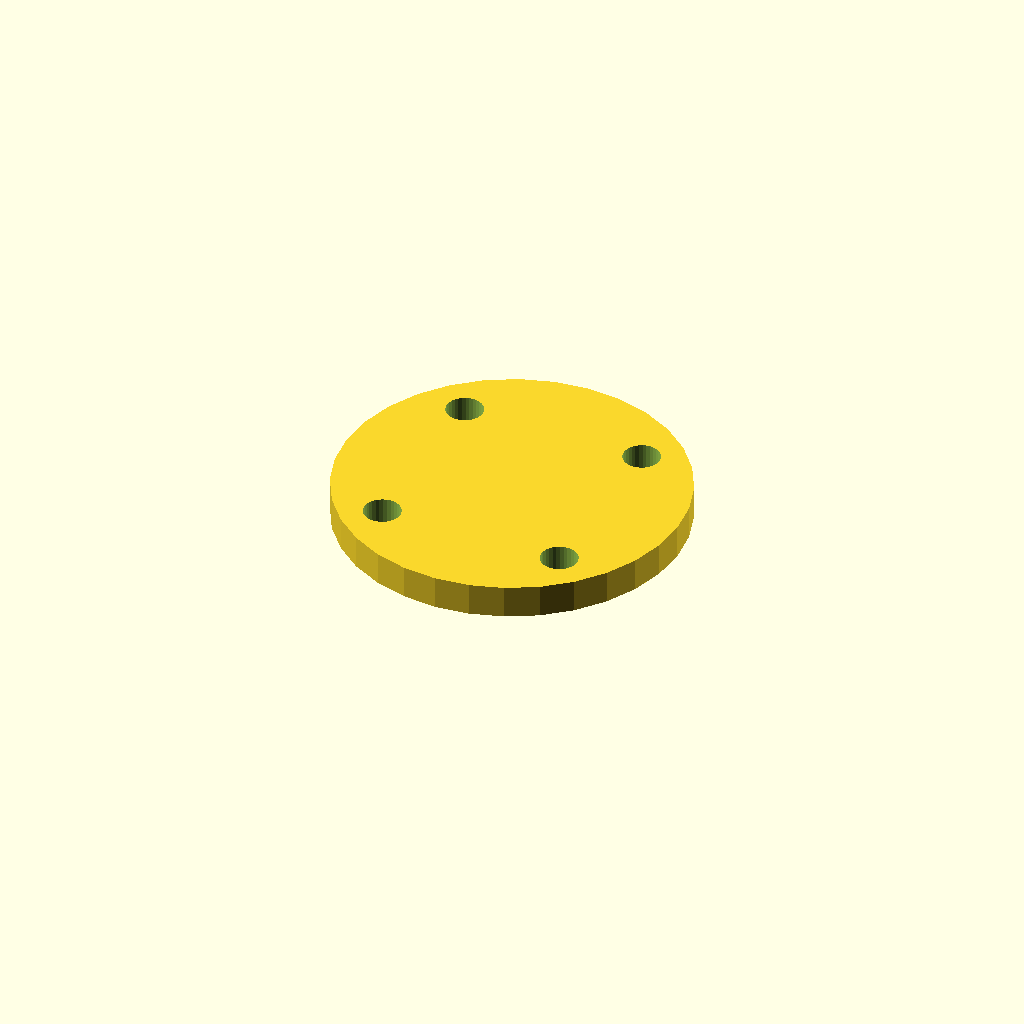
Cell 1: rendered with the file's own defaults.
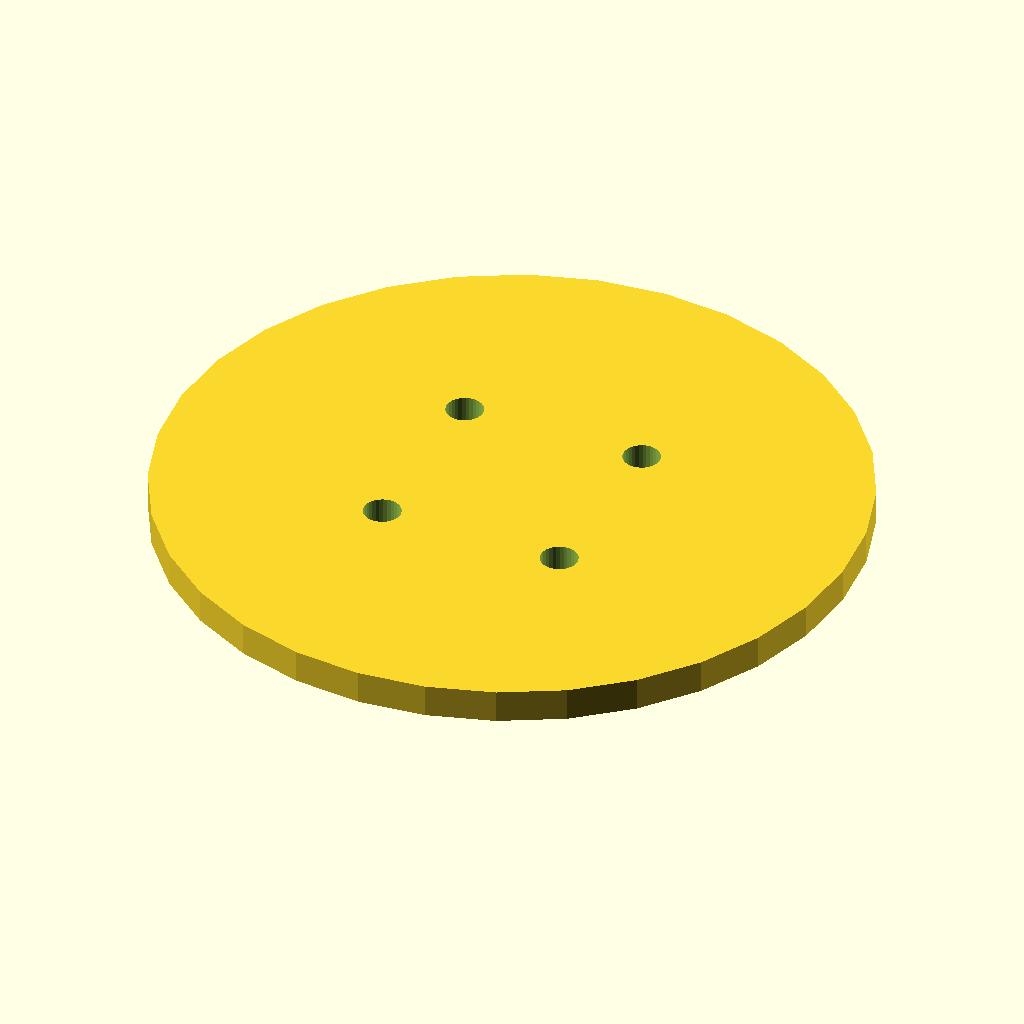
Cell 2: the same model with cover_d = 84.
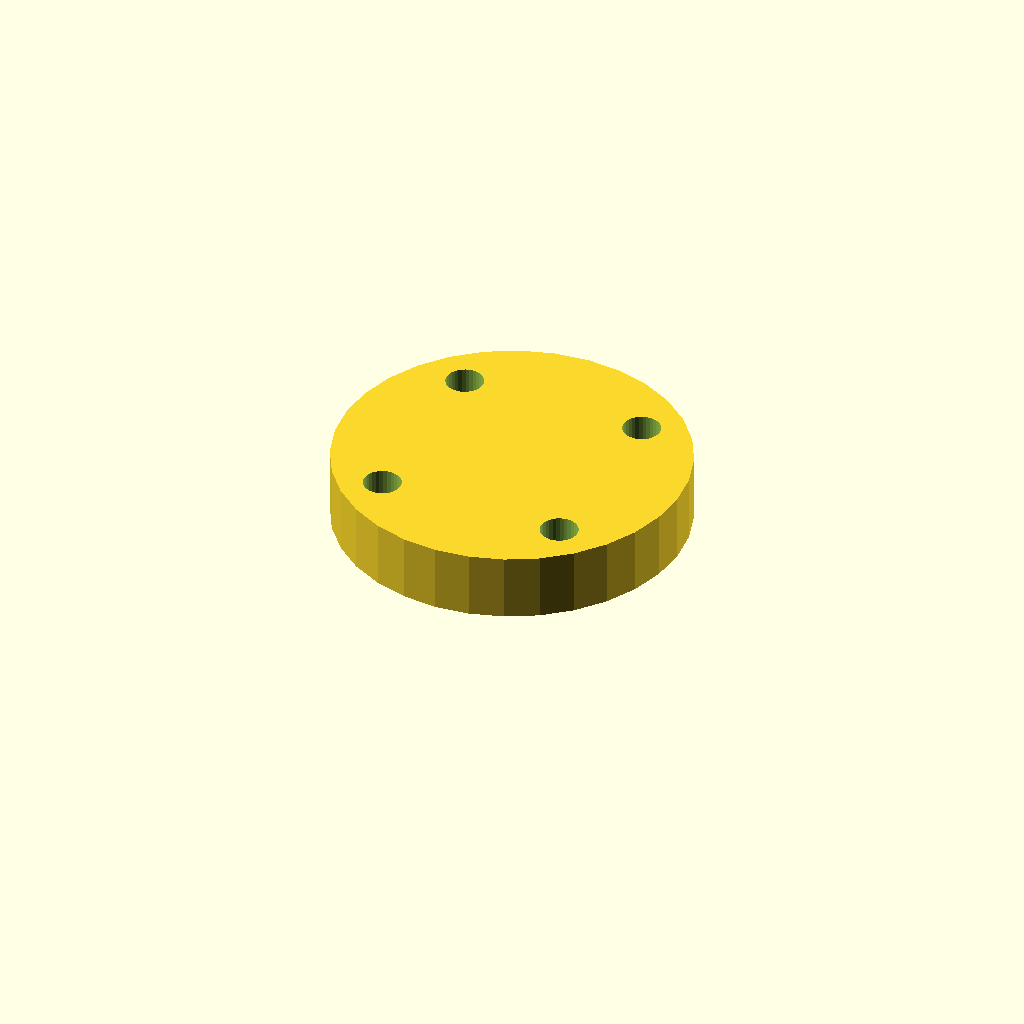
Cell 3: the same model with cover_t = 8.
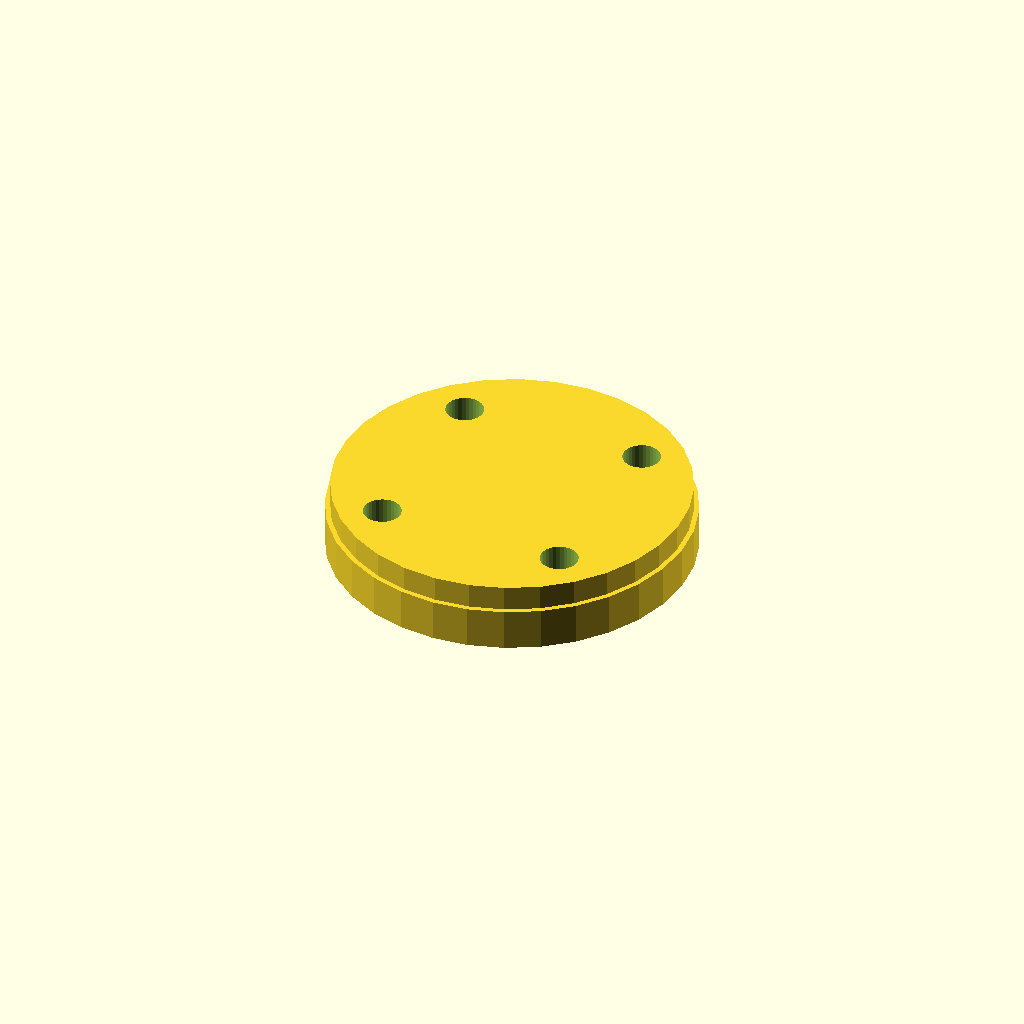
Cell 4: spigot_d = 43.2 (everything else at default).
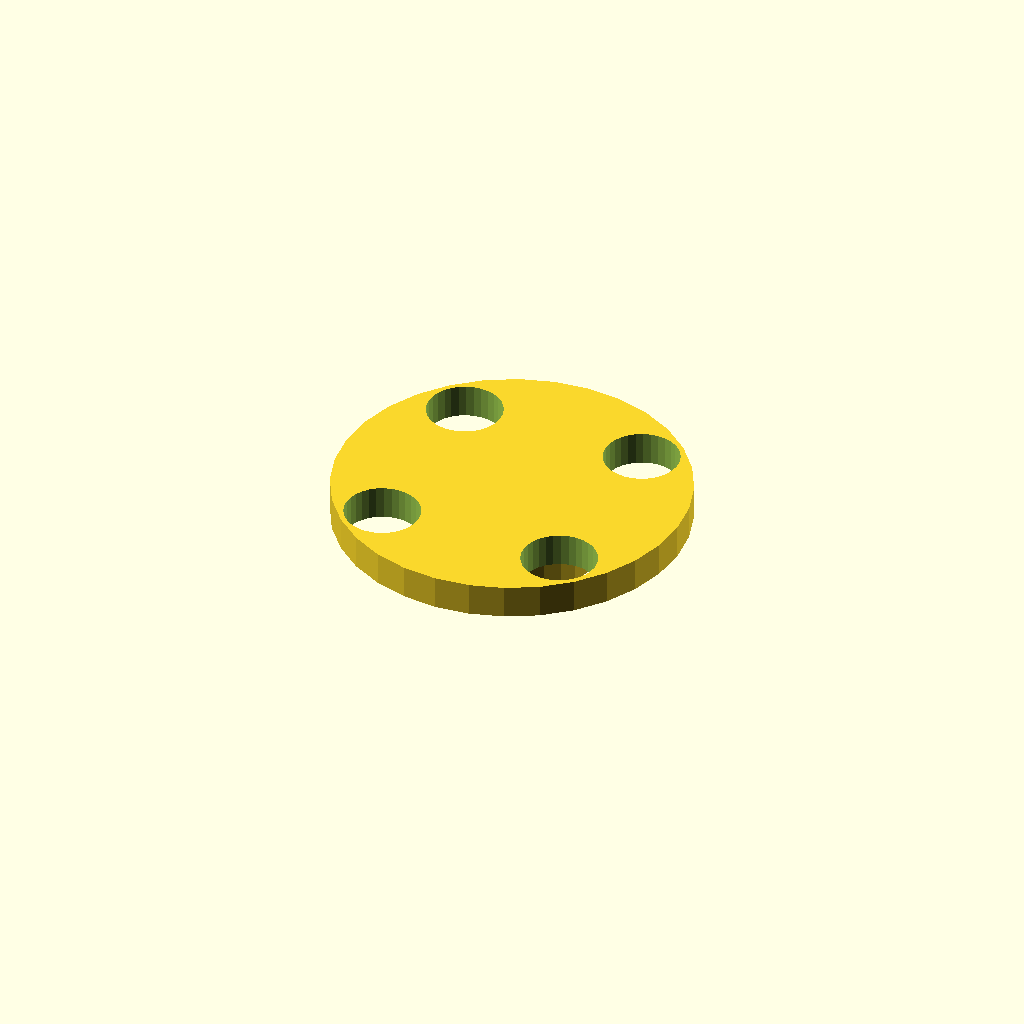
Cell 5 — bolt_d set to 9, the other parameters unchanged.
All cells are drawn from one camera (rotation 55°, 0°, 25°, orthographic, colour scheme Cornfield), so only the parameter changes between them.
The OpenSCAD source (optional_data/data/gen2/caps/part_0047.scad):
$fn = 32;

// ----------------------------------------------------------------------
// Retaining cap: 608 cover, 42 mm, spigot 21.6 mm
// ----------------------------------------------------------------------

// --- parameters (mm) ---
cover_d = 42;             // cover diameter
cover_t = 4;              // cover thickness
spigot_d = 21.6;          // spigot that enters the housing
spigot_h = 4;             // spigot height
bolt_d = 4.5;             // bolt clearance
bolt_r = 15.9;            // bolt circle radius

module cover() {
  cylinder(h = cover_t, d = cover_d);
}

module spigot() {
  /* sunk 1 mm into the cover; the spigot sets the overall height */
  translate([0, 0, -spigot_h]) cylinder(h = spigot_h + 1, d = spigot_d);
}

difference() {
  union() {
    cover();
    spigot();
  }
  for (i = [0 : 3]) rotate([0, 0, 45 + i * 90]) translate([bolt_r, 0, -spigot_h - 1])
    cylinder(h = spigot_h + cover_t + 2, d = bolt_d);
}
Customizer parameters (derived from the source; name, type, default, range or options):
cover_d: number, default 42
cover_t: number, default 4
spigot_d: number, default 21.6
spigot_h: number, default 4
bolt_d: number, default 4.5
bolt_r: number, default 15.9
